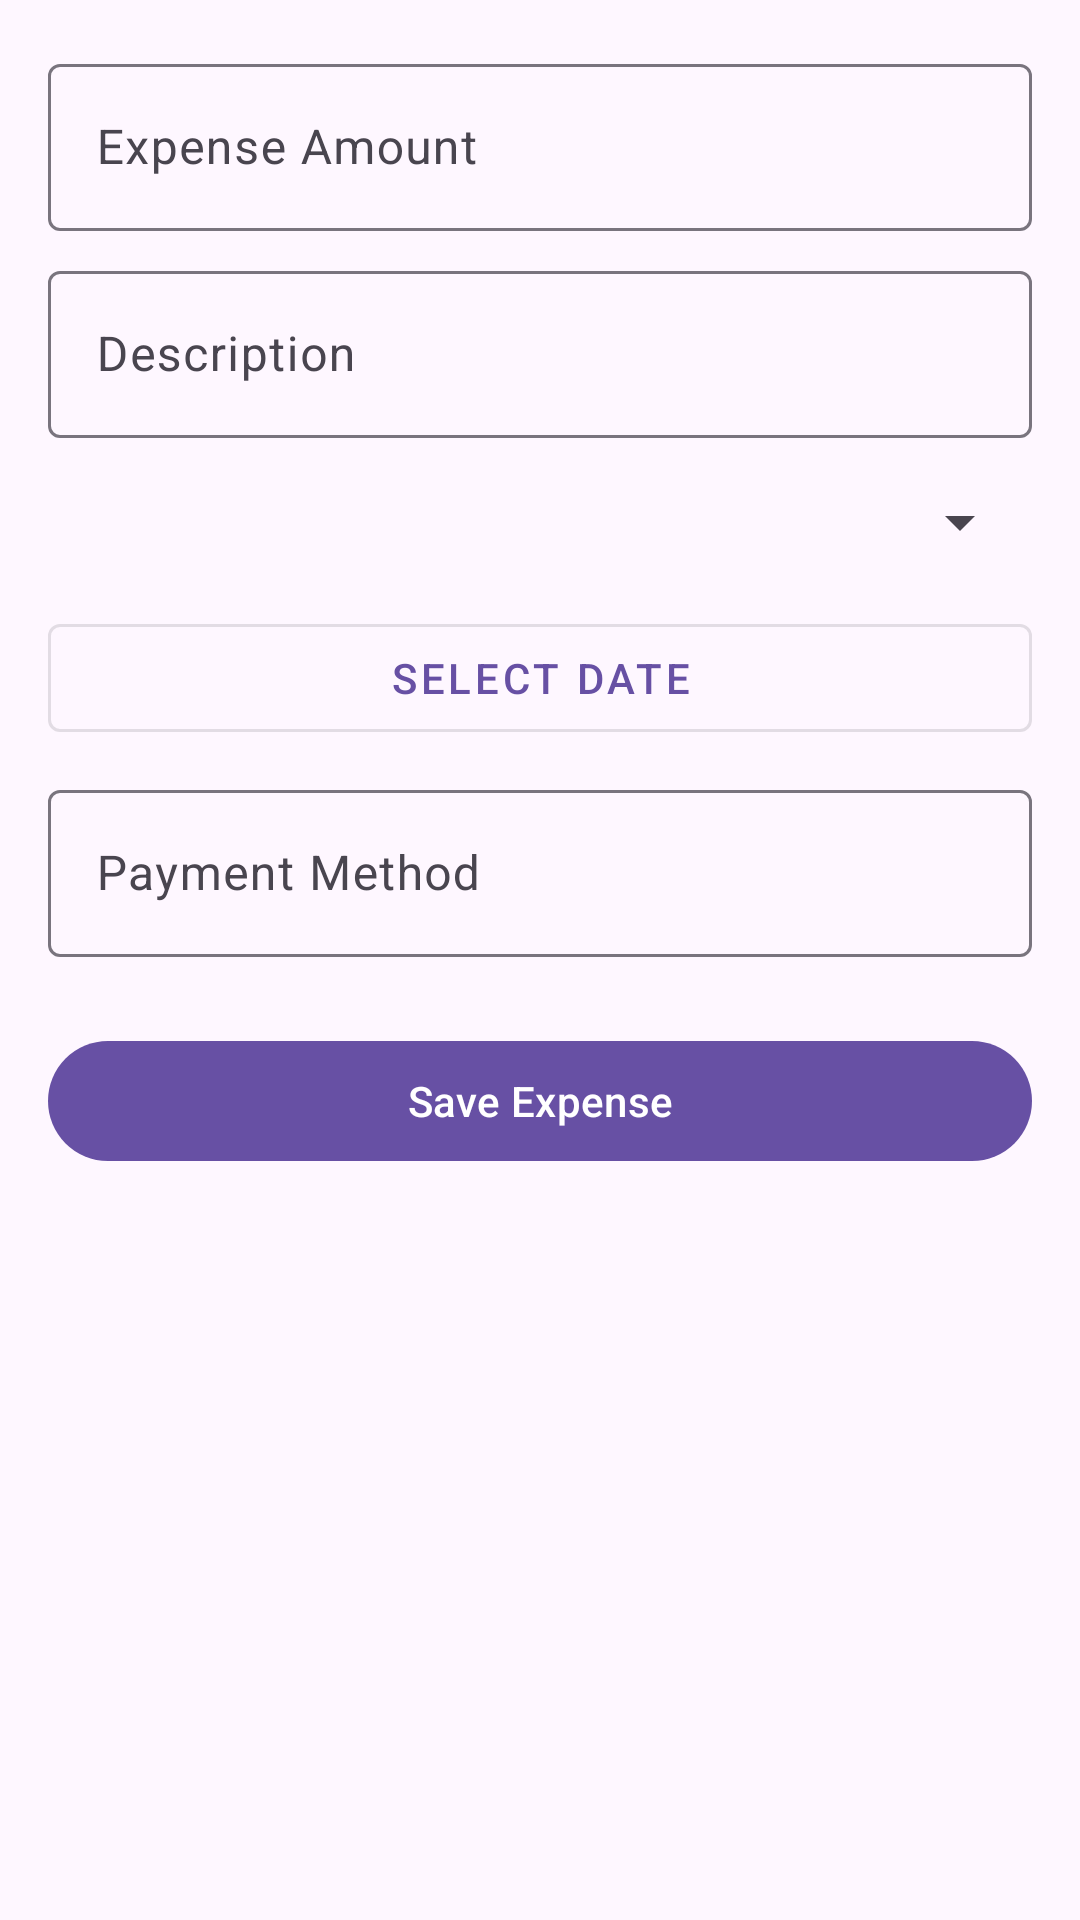

This screen was rendered from an Android layout file. Write that file and the resources it references.
<!-- AndroidManifest.xml: application theme Theme.ExpenseTracker241b079 -->
<!-- res/layout/activity_add_expense.xml -->
<?xml version="1.0" encoding="utf-8"?>
<androidx.constraintlayout.widget.ConstraintLayout xmlns:android="http://schemas.android.com/apk/res/android"
    xmlns:app="http://schemas.android.com/apk/res-auto"
    android:layout_width="match_parent"
    android:layout_height="match_parent"
    android:padding="16dp">

    <com.google.android.material.textfield.TextInputLayout
        android:id="@+id/til_amount"
        android:layout_width="match_parent"
        android:layout_height="wrap_content"
        android:hint="Expense Amount"
        app:layout_constraintTop_toTopOf="parent">

        <com.google.android.material.textfield.TextInputEditText
            android:id="@+id/et_amount"
            android:layout_width="match_parent"
            android:layout_height="wrap_content"
            android:inputType="numberDecimal" />
    </com.google.android.material.textfield.TextInputLayout>

    <com.google.android.material.textfield.TextInputLayout
        android:id="@+id/til_description"
        android:layout_width="match_parent"
        android:layout_height="wrap_content"
        android:layout_marginTop="8dp"
        android:hint="Description"
        app:layout_constraintTop_toBottomOf="@id/til_amount">

        <com.google.android.material.textfield.TextInputEditText
            android:id="@+id/et_description"
            android:layout_width="match_parent"
            android:layout_height="wrap_content" />
    </com.google.android.material.textfield.TextInputLayout>

    <Spinner
        android:id="@+id/spinner_category"
        android:layout_width="match_parent"
        android:layout_height="wrap_content"
        android:layout_marginTop="16dp"
        app:layout_constraintTop_toBottomOf="@id/til_description" />

    <com.google.android.material.button.MaterialButton
        android:id="@+id/btn_select_date"
        style="@style/Widget.MaterialComponents.Button.OutlinedButton"
        android:layout_width="match_parent"
        android:layout_height="wrap_content"
        android:layout_marginTop="16dp"
        android:text="Select Date"
        app:layout_constraintTop_toBottomOf="@id/spinner_category" />

    <com.google.android.material.textfield.TextInputLayout
        android:id="@+id/til_payment_method"
        android:layout_width="match_parent"
        android:layout_height="wrap_content"
        android:layout_marginTop="8dp"
        android:hint="Payment Method"
        app:layout_constraintTop_toBottomOf="@id/btn_select_date">

        <com.google.android.material.textfield.TextInputEditText
            android:id="@+id/et_payment_method"
            android:layout_width="match_parent"
            android:layout_height="wrap_content" />
    </com.google.android.material.textfield.TextInputLayout>

    <com.google.android.material.button.MaterialButton
        android:id="@+id/btn_save"
        android:layout_width="match_parent"
        android:layout_height="wrap_content"
        android:layout_marginTop="24dp"
        android:text="Save Expense"
        app:layout_constraintTop_toBottomOf="@id/til_payment_method" />

</androidx.constraintlayout.widget.ConstraintLayout>
<!-- resources referenced by this layout -->
<resources>
  <style name="Theme.ExpenseTracker241b079" parent="Base.Theme.ExpenseTracker241b079" />
  <style name="Base.Theme.ExpenseTracker241b079" parent="Theme.Material3.DayNight.NoActionBar">
          
          
      </style>
</resources>
